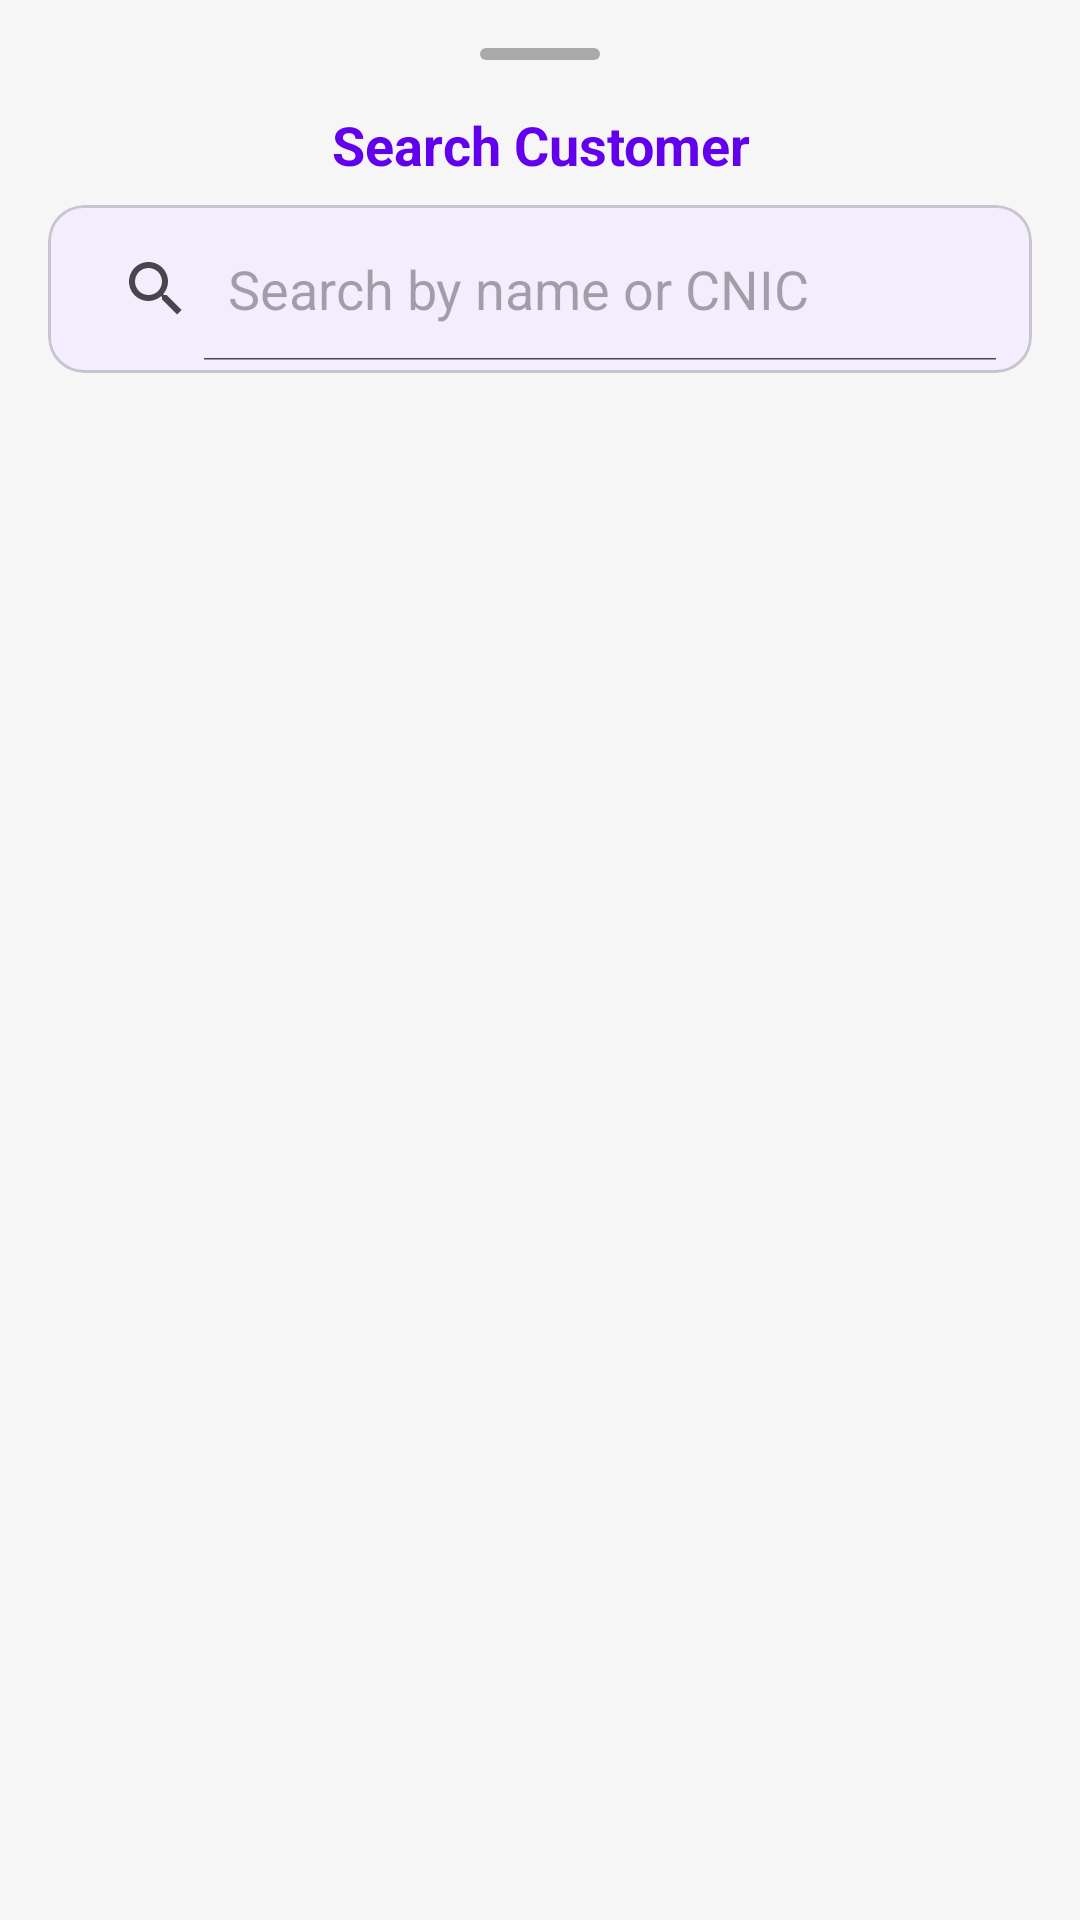

Here is an Android app screen rendered from its layout file. Give the layout XML and the strings, colors and styles it references.
<!-- AndroidManifest.xml: application theme Theme.RentATool -->
<!-- res/layout/bottom_sheet_customers.xml -->
<?xml version="1.0" encoding="utf-8"?>
<LinearLayout xmlns:android="http://schemas.android.com/apk/res/android"
    xmlns:app="http://schemas.android.com/apk/res-auto"
    android:layout_width="match_parent"
    android:layout_height="wrap_content"
    android:orientation="vertical"
    android:background="@drawable/bottom_sheet_background"
    android:padding="@dimen/spacing_medium"
    android:layout_gravity="bottom"
    android:elevation="@dimen/cardview_default_elevation">

    
    <View style="@style/handle_style" />

    
    <TextView
        android:id="@+id/bottom_sheet_title"
        android:text="Search Customer"
        android:gravity="center"
        style="@style/search_title_style" />

    
    <com.google.android.material.card.MaterialCardView
        app:cardBackgroundColor="@color/on_primary"
        style="@style/material_card_style">

        <SearchView
            android:id="@+id/search_view"
            style="@style/search_bar_style" />
    </com.google.android.material.card.MaterialCardView>

    
    <androidx.recyclerview.widget.RecyclerView
        android:id="@+id/rv_bottom_sheet"
        android:layout_width="match_parent"
        android:layout_height="0dp"
        android:layout_weight="1"
        android:layout_marginTop="8dp"
        android:clipToPadding="false"
        android:scrollbars="vertical"
        app:layoutManager="androidx.recyclerview.widget.LinearLayoutManager"/>
</LinearLayout>
<!-- resources referenced by this layout -->
<resources>
  <color name="on_primary">#FFFFFF</color>
  <dimen name="spacing_medium">16dp</dimen>
  <style name="handle_style">
          <item name="android:layout_width">40dp</item>
          <item name="android:layout_height">4dp</item>
          <item name="android:background">@drawable/handle_bar_background</item>
          <item name="android:layout_gravity">center</item>
          <item name="android:layout_marginBottom">16dp</item>
      </style>
  <style name="material_card_style">
          <item name="android:layout_width">match_parent</item>
          <item name="android:layout_height">wrap_content</item>
          <item name="android:elevation">6dp</item>
          <item name="android:radius">24dp</item>
          <item name="android:layout_marginBottom">16dp</item>
      </style>
  <style name="search_bar_style">
          <item name="android:layout_width">match_parent</item>
          <item name="android:layout_height">wrap_content</item>
          <item name="android:queryHint">Search by name or CNIC</item>
          <item name="android:iconifiedByDefault">false</item>
          <item name="android:layout_margin">4dp</item>
          <item name="android:textColorHint">@android:color/darker_gray</item>
          <item name="android:background">@android:color/transparent</item>
      </style>
  <style name="search_title_style">
          <item name="android:layout_width">match_parent</item>
          <item name="android:layout_height">wrap_content</item>
          <item name="android:textSize">18sp</item>
          <item name="android:textStyle">bold</item>
          <item name="android:paddingBottom">8dp</item>
          <item name="android:textColor">@color/colorPrimary
          </item>
      </style>
  <style name="Theme.RentATool" parent="Base.Theme.RentATool" />
  <!-- drawable handle_bar_background (drawable) -->
  <?xml version="1.0" encoding="utf-8"?>
  <shape xmlns:android="http://schemas.android.com/apk/res/android">
      <corners android:radius="2dp" />
      <solid android:color="@android:color/darker_gray" />
  </shape>
  <color name="colorPrimary">#6200EE</color>
  <style name="Base.Theme.RentATool" parent="Theme.Material3.DayNight.NoActionBar">
          
  
          <item name="colorPrimary">@color/colorPrimary</item>
          <item name="colorOnPrimary">@color/on_primary</item>
          <item name="colorPrimaryContainer">@color/primary_container</item>
          <item name="colorOnPrimaryContainer">@color/on_primary_container</item>
  
          
          <item name="colorSecondary">@color/secondary</item>
          <item name="colorOnSecondary">@color/on_secondary</item>
          <item name="colorSecondaryContainer">@color/secondary_container</item>
          <item name="colorOnSecondaryContainer">@color/on_secondary_container</item>
  
          
          <item name="android:colorBackground">@color/background</item>
          <item name="colorOnBackground">@color/on_background</item>
          <item name="colorSurface">@color/surface</item>
          <item name="colorOnSurface">@color/on_surface</item>
      </style>
  <color name="primary_container">#EDE7F6</color>
  <color name="on_primary_container">#1A00AA</color>
  <color name="secondary">#03DAC5</color>
  <color name="on_secondary">#000000</color>
  <color name="secondary_container">#C6F7F1</color>
  <color name="on_secondary_container">#002F2A</color>
  <color name="background">#F6F6F6</color>
  <color name="on_background">#121212</color>
  <color name="surface">#FFFFFF</color>
  <color name="on_surface">#121212</color>
</resources>
